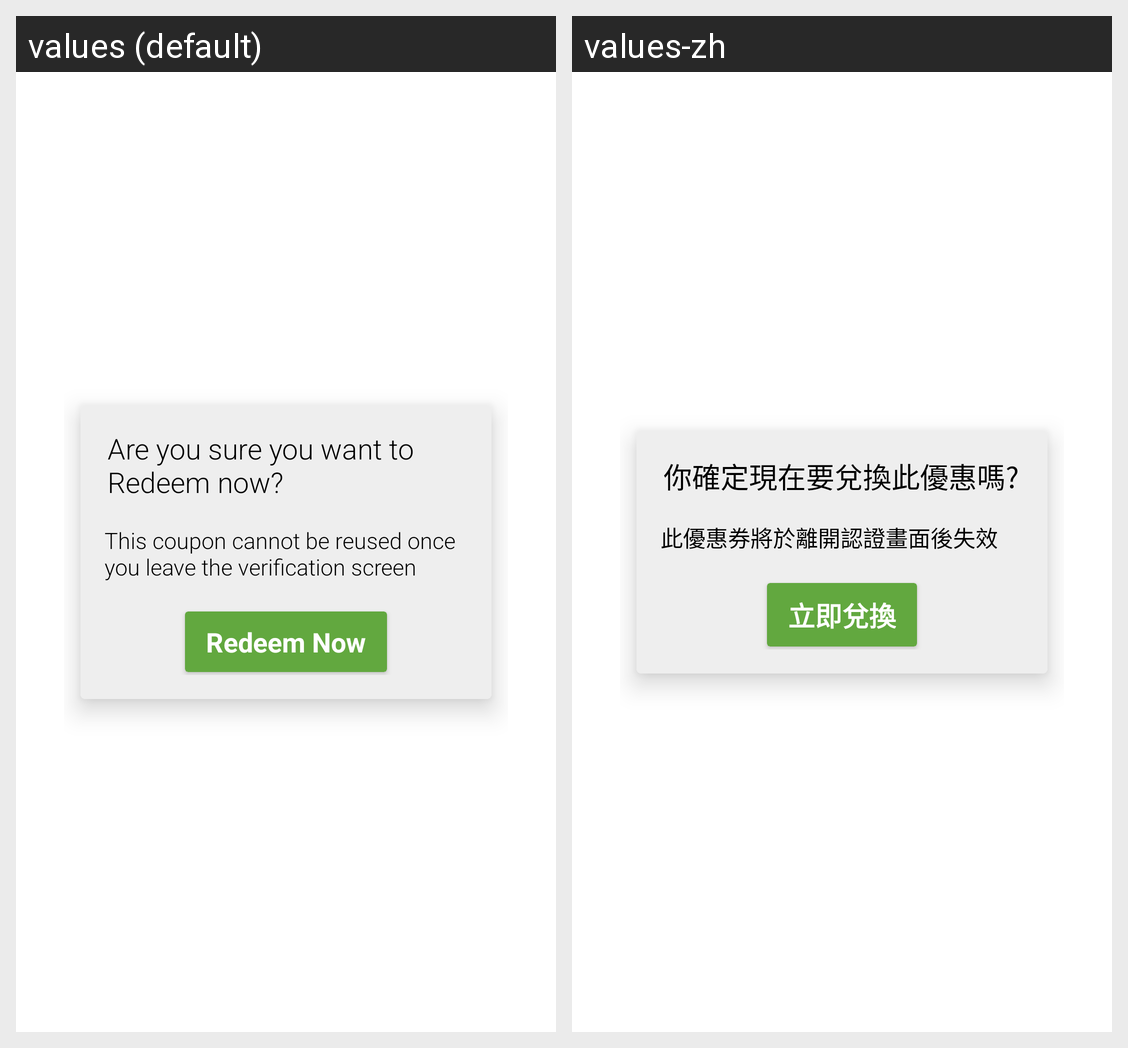

Strings drawn on this Android screen and how each of the app's shown locales translates them:
Android screen res/layout/activity_confirm_redeem.xml rendered under 2 locales, left to right: values (default), values-zh. Device: Nexus 5 (rendered at 1080×1920; each locale shown at half size, 540×960, under a caption strip naming it); theme AppTheme.Base.Transcluent.
Strings drawn on this screen, with the default value and each locale's value (text and hints the layout hard-codes, and strings that could not be matched under every locale, appear in the picture but are not listed):

confirm_redeem_title
  values: Are you sure you want to Redeem now?
  values-zh: 你確定現在要兌換此優惠嗎?

confirm_redeem_msg
  values: This coupon cannot be reused once you leave the verification screen
  values-zh: 此優惠券將於離開認證畫面後失效

redeem_now
  values: Redeem Now
  values-zh: 立即兌換
